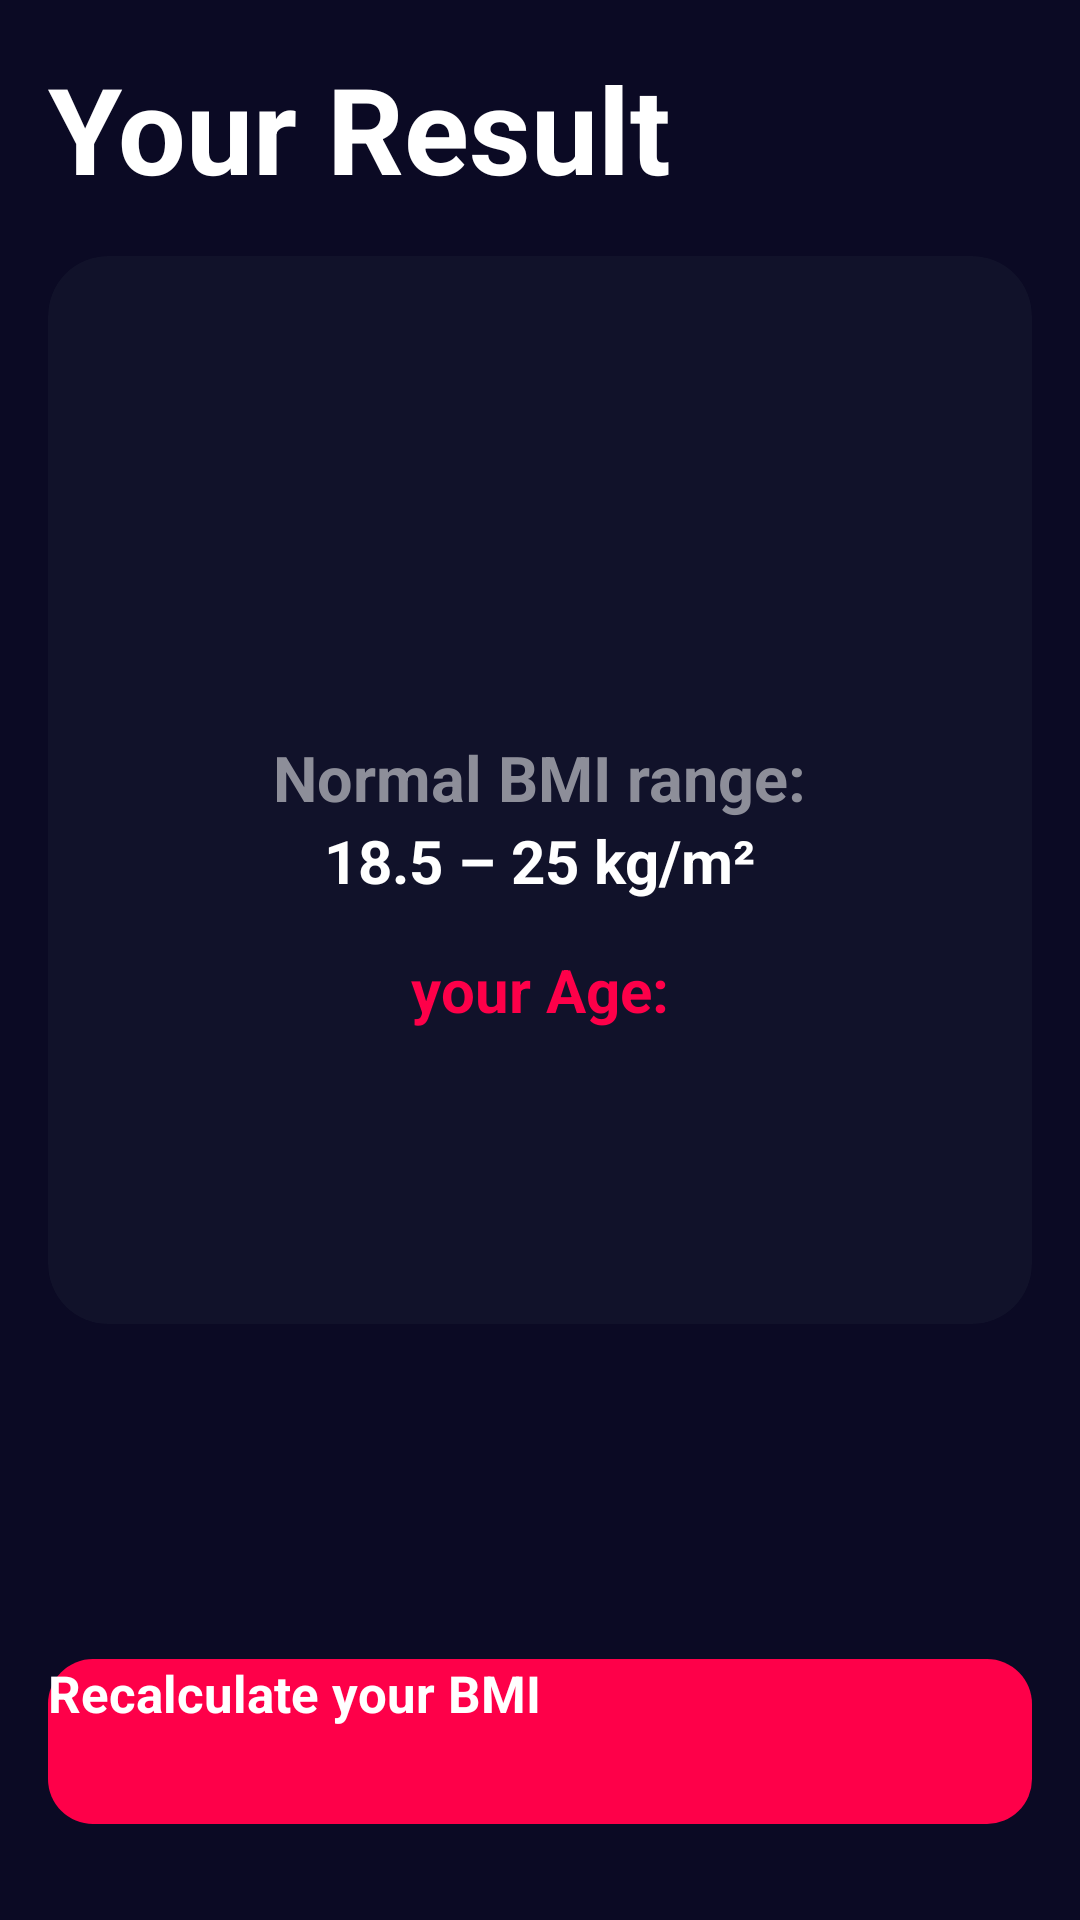

Here is an Android app screen rendered from its layout file. Give the layout XML and the strings, colors and styles it references.
<!-- AndroidManifest.xml: application theme Theme.AppSplash -->
<!-- res/layout/activity_result.xml -->
<?xml version="1.0" encoding="utf-8"?>
<androidx.constraintlayout.widget.ConstraintLayout xmlns:android="http://schemas.android.com/apk/res/android"
    xmlns:app="http://schemas.android.com/apk/res-auto"
    xmlns:tools="http://schemas.android.com/tools"
    android:layout_width="match_parent"
    android:layout_height="match_parent"
    android:background="@color/background"
    tools:context=".ResultActivity">

    <TextView
        android:id="@+id/textView"
        android:layout_width="wrap_content"
        android:layout_height="wrap_content"
        android:text="@string/your_result"
        android:textColor="@android:color/white"
        android:textSize="40sp"
        android:layout_margin="16dp"
        android:textStyle="bold"
        android:layout_marginLeft="16dp"
        android:layout_marginRight="16dp"
        app:layout_constraintBottom_toTopOf="@+id/result_card"
        app:layout_constraintStart_toStartOf="parent"
        app:layout_constraintTop_toTopOf="parent" />

    <androidx.cardview.widget.CardView
        android:id="@+id/result_card"
        android:layout_width="match_parent"
        android:layout_height="wrap_content"
        android:layout_marginLeft="16dp"
        android:layout_marginTop="16dp"
        android:layout_marginRight="16dp"
        app:cardBackgroundColor="@color/card_background"
        app:cardCornerRadius="20sp"
        app:layout_constraintEnd_toEndOf="parent"
        app:layout_constraintHorizontal_bias="0.5"
        app:layout_constraintStart_toStartOf="parent"
        app:layout_constraintTop_toBottomOf="@+id/textView">

        <LinearLayout
            android:layout_width="match_parent"
            android:layout_height="wrap_content"
            android:gravity="center"
            android:orientation="vertical"
            android:padding="20dp">

            <TextView
                android:id="@+id/condition"
                android:layout_width="wrap_content"
                android:layout_height="wrap_content"
                android:layout_marginTop="20sp"
                android:textColor="#5ADC65"
                android:textSize="20sp"
                android:textStyle="bold" />

            <TextView
                android:id="@+id/your_bmi"
                android:layout_width="wrap_content"
                android:layout_height="wrap_content"
                android:layout_marginTop="10dp"
                android:textColor="@android:color/white"
                android:textSize="50sp"
                android:textStyle="bold" />

            <TextView
                android:layout_width="wrap_content"
                android:layout_height="wrap_content"
                android:layout_marginTop="16dp"
                android:text="@string/normal_bmi_range"
                android:textColor="#8D8E99"
                android:textSize="21sp"
                android:textStyle="bold" />

            <TextView
                android:layout_width="wrap_content"
                android:layout_height="wrap_content"
                android:text="@string/_18_5_25_kg_m2"
                android:textColor="@android:color/white"
                android:textSize="20sp"
                android:textStyle="bold" />

            <TextView
                android:layout_width="wrap_content"
                android:layout_height="wrap_content"
                android:layout_marginTop="16dp"
                android:text="@string/your_age"
                android:textColor="@color/colorAccent"
                android:textSize="20sp"
                android:textStyle="bold" />

            <TextView
                android:id="@+id/age"
                android:layout_width="wrap_content"
                android:layout_height="wrap_content"
                android:textColor="@android:color/white"
                android:textSize="20sp" />

            <TextView
                android:id="@+id/category"
                android:layout_width="wrap_content"
                android:layout_height="wrap_content"
                android:layout_marginTop="16dp"
                android:layout_marginBottom="8dp"
                android:gravity="center_horizontal"
                android:textColor="@android:color/white"
                android:textSize="20sp" />

        </LinearLayout>

    </androidx.cardview.widget.CardView>

    <Button
        android:id="@+id/recalculate"
        android:layout_width="match_parent"
        android:layout_height="55dp"
        android:layout_marginLeft="16dp"
        android:layout_marginRight="16dp"
        android:layout_marginBottom="32dp"
        android:background="@drawable/calculate_btn"
        android:text="@string/recalculate"
        android:textColor="@android:color/white"
        android:textSize="17sp"
        android:textStyle="bold"
        app:layout_constraintBottom_toBottomOf="parent"
        app:layout_constraintEnd_toEndOf="parent"
        app:layout_constraintHorizontal_bias="0.5"
        app:layout_constraintStart_toStartOf="parent" />

</androidx.constraintlayout.widget.ConstraintLayout>
<!-- resources referenced by this layout -->
<resources>
  <color name="background">#0B0A24</color>
  <color name="card_background">#11122A</color>
  <color name="colorAccent">#FE0049</color>
  <!-- drawable calculate_btn (drawable) -->
  <?xml version="1.0" encoding="utf-8"?>
  <shape android:shape="rectangle" xmlns:android="http://schemas.android.com/apk/res/android">
  
      <solid android:color="@color/colorAccent"/>
      <corners android:radius="15dp"/>
  
  </shape>
  <string name="_18_5_25_kg_m2">18.5 – 25 kg/m²</string>
  <string name="normal_bmi_range">Normal BMI range:</string>
  <string name="recalculate">Recalculate your BMI</string>
  <string name="your_age">your Age:</string>
  <string name="your_result">Your Result</string>
  <style name="Theme.AppSplash" parent="Theme.SplashScreen">
          <item name="windowSplashScreenBackground">@color/background</item>
          <item name="windowSplashScreenAnimatedIcon">@mipmap/ic_launcher_round</item>
          <item name="windowSplashScreenAnimationDuration">1000</item>
          <item name="postSplashScreenTheme">@style/Theme.BMICalculator</item>
  
          
          <item name="android:statusBarColor" tools:targetApi="l">@color/background</item>
          <item name="android:navigationBarColor">@color/background</item>
          <item name="android:windowLightStatusBar" tools:targetApi="m">false</item>
      </style>
  <style name="Theme.BMICalculator" parent="Theme.MaterialComponents.DayNight.NoActionBar">
          
          <item name="colorPrimary">@color/colorPrimary</item>
          <item name="colorPrimaryVariant">@color/colorPrimaryDark</item>
          <item name="colorOnPrimary">@color/white</item>
          
          <item name="colorSecondary">@color/teal_200</item>
          <item name="colorSecondaryVariant">@color/teal_700</item>
          <item name="colorOnSecondary">@color/black</item>
          
          <item name="android:statusBarColor" tools:targetApi="l">?attr/colorPrimaryVariant</item>
          
  
          <item name="android:windowBackground">@color/background</item>
          <item name="android:navigationBarColor">@color/background</item>
  
      </style>
  <color name="colorPrimary">#6200EE</color>
  <color name="colorPrimaryDark">#0B0A24</color>
  <color name="white">#FFFFFFFF</color>
  <color name="teal_200">#FF03DAC5</color>
  <color name="teal_700">#FF018786</color>
  <color name="black">#FF000000</color>
</resources>
